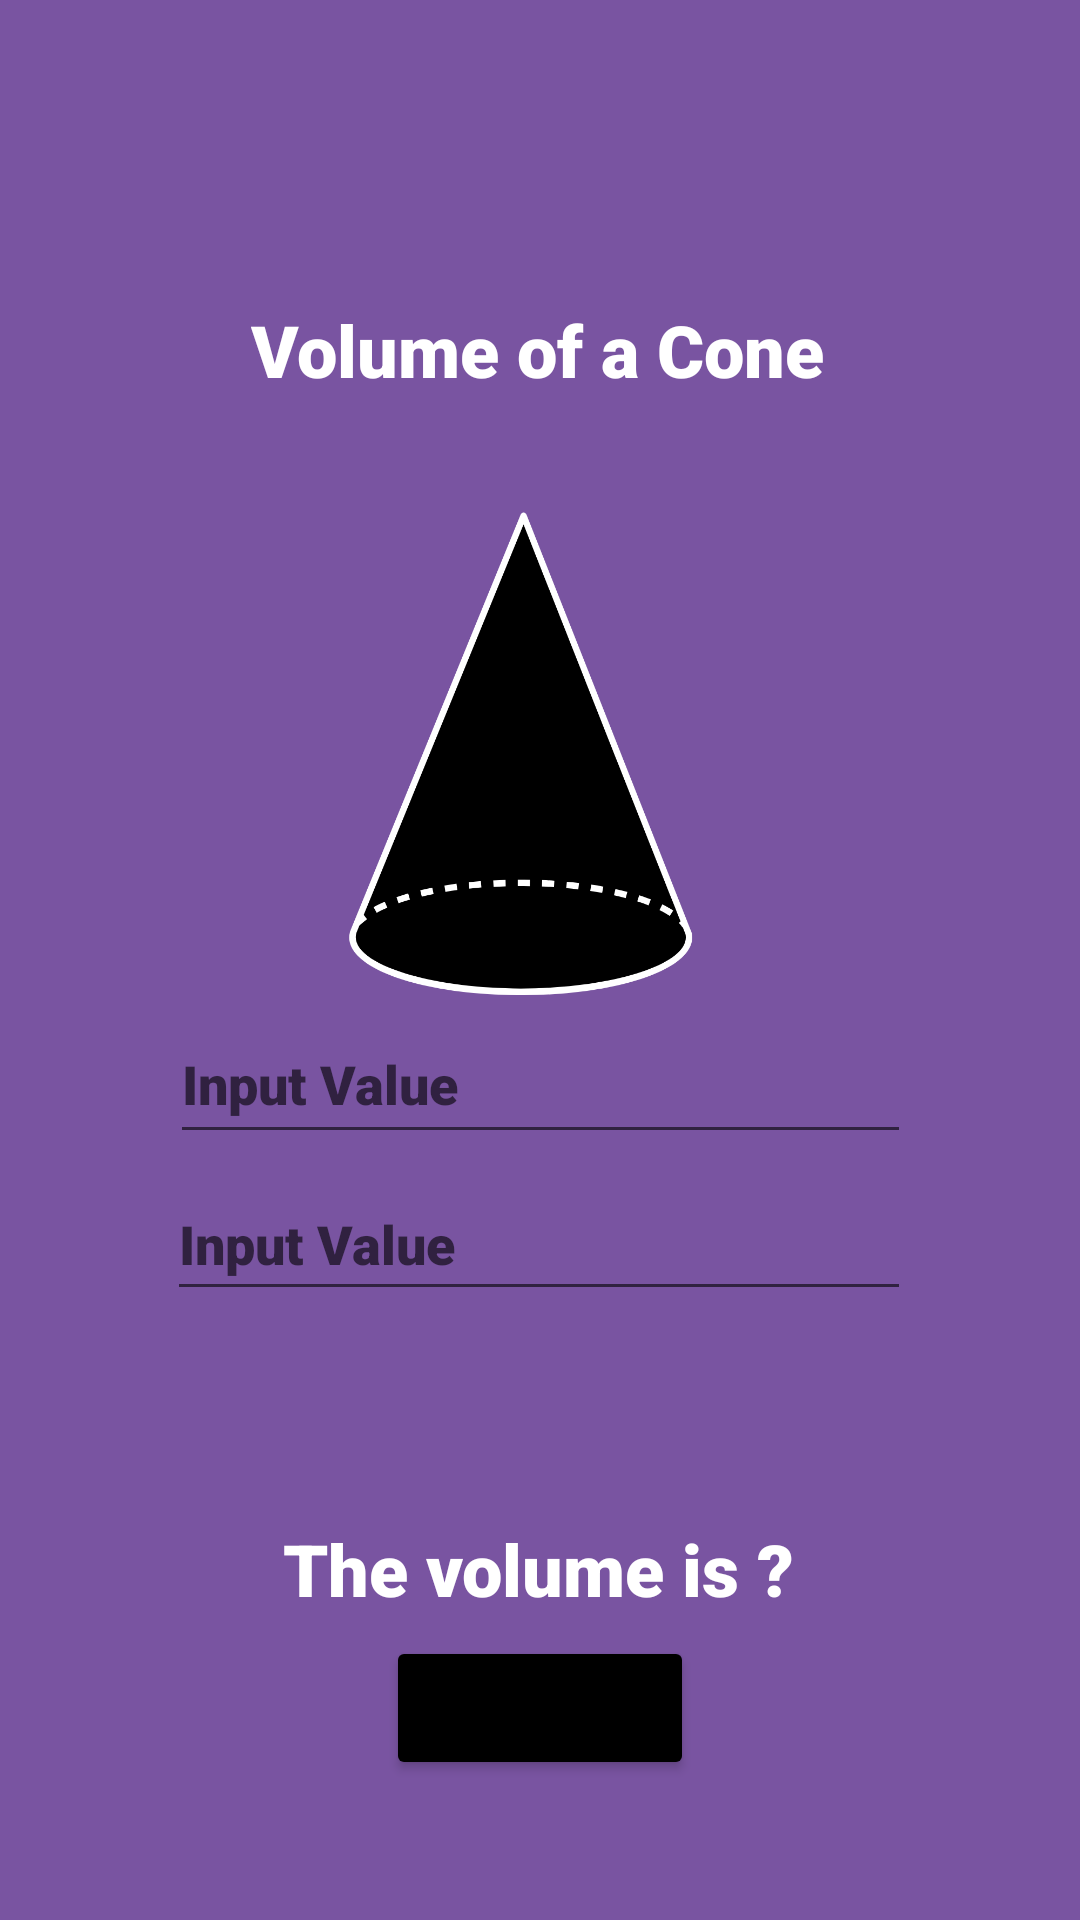

Layout XML and referenced resources for this Android screen:
<!-- AndroidManifest.xml: application theme Theme.Mendiola_MultiCalcu -->
<!-- res/layout/cone.xml -->
<?xml version="1.0" encoding="utf-8"?>
<androidx.constraintlayout.widget.ConstraintLayout xmlns:android="http://schemas.android.com/apk/res/android"
    xmlns:app="http://schemas.android.com/apk/res-auto"
    xmlns:tools="http://schemas.android.com/tools"
    android:layout_width="match_parent"
    android:layout_height="match_parent"
    android:background="#7954A1">

    <ImageView
        android:id="@+id/imageView2"
        android:layout_width="wrap_content"
        android:layout_height="wrap_content"
        android:layout_marginBottom="59dp"
        android:src="@drawable/cone"
        app:layout_constraintBottom_toBottomOf="parent"
        app:layout_constraintEnd_toEndOf="parent"
        app:layout_constraintHorizontal_bias="0.0"
        app:layout_constraintStart_toStartOf="parent" />
    <TextView
        android:id="@+id/textView5"
        android:layout_width="wrap_content"
        android:layout_height="wrap_content"
        android:fontFamily="sans-serif-black"
        android:text="Volume of a Cone"
        android:textColor="#ffffff"
        android:textSize="24dp"
        app:layout_constraintBottom_toBottomOf="parent"
        app:layout_constraintEnd_toEndOf="parent"
        app:layout_constraintHorizontal_bias="0.497"
        app:layout_constraintStart_toStartOf="parent"
        app:layout_constraintTop_toTopOf="parent"
        app:layout_constraintVertical_bias="0.165" />

    <EditText
        android:id="@+id/fillin1"
        android:layout_width="247dp"
        android:layout_height="50dp"
        android:ems="10"
        android:fontFamily="sans-serif-black"
        android:inputType="numberDecimal"
        android:minHeight="48dp"
        android:hint="Input Value"
        android:textColor="#ffffff"
        app:layout_constraintBottom_toBottomOf="parent"
        app:layout_constraintEnd_toEndOf="parent"
        app:layout_constraintStart_toStartOf="parent"
        app:layout_constraintTop_toTopOf="parent"
        app:layout_constraintVertical_bias="0.567" />

    <EditText
        android:id="@+id/fillin2"
        android:layout_width="248dp"
        android:layout_height="48dp"
        android:ems="10"
        android:fontFamily="sans-serif-black"
        android:inputType="numberDecimal"
        android:minHeight="48dp"
        android:hint="Input Value"
        android:textColor="#ffffff"
        app:layout_constraintBottom_toBottomOf="parent"
        app:layout_constraintEnd_toEndOf="parent"
        app:layout_constraintHorizontal_bias="0.496"
        app:layout_constraintStart_toStartOf="parent"
        app:layout_constraintTop_toTopOf="parent"
        app:layout_constraintVertical_bias="0.657" />

    <TextView
        android:id="@+id/answer"
        android:layout_width="wrap_content"
        android:layout_height="wrap_content"
        android:fontFamily="sans-serif-black"
        android:text="The volume is ?"
        android:textColor="#ffffff"
        android:textSize="24dp"
        app:layout_constraintBottom_toBottomOf="parent"
        app:layout_constraintEnd_toEndOf="parent"
        app:layout_constraintHorizontal_bias="0.498"
        app:layout_constraintStart_toStartOf="parent"
        app:layout_constraintTop_toTopOf="parent"
        app:layout_constraintVertical_bias="0.834" />

    <Button
        android:id="@+id/btnCalc"
        android:layout_width="wrap_content"
        android:layout_height="wrap_content"
        android:backgroundTint="@color/black"
        android:fontFamily="sans-serif-black"
        android:text="Calculate"
        app:layout_constraintBottom_toBottomOf="parent"
        app:layout_constraintEnd_toEndOf="parent"
        app:layout_constraintStart_toStartOf="parent"
        app:layout_constraintTop_toTopOf="parent"
        app:layout_constraintVertical_bias="0.921" />

</androidx.constraintlayout.widget.ConstraintLayout>
<!-- resources referenced by this layout -->
<resources>
  <!-- drawable cone: png bitmap (drawable, 49336 bytes) -->
  <style name="Theme.Mendiola_MultiCalcu" parent="Theme.MaterialComponents.DayNight.DarkActionBar">
          
          <item name="colorPrimary">@color/purple_500</item>
          <item name="colorPrimaryVariant">@color/purple_700</item>
          <item name="colorOnPrimary">@color/white</item>
          
          <item name="colorSecondary">@color/teal_200</item>
          <item name="colorSecondaryVariant">@color/teal_700</item>
          <item name="colorOnSecondary">@color/black</item>
          
          <item name="android:statusBarColor" tools:targetApi="l">?attr/colorPrimaryVariant</item>
          
      </style>
  <!-- not gathered from this repository: default colours our renderer supplied (Android Studio template values) -->
  <color name="purple_500">#FF6200EE</color>
  <color name="purple_700">#FF3700B3</color>
  <color name="teal_200">#FF03DAC5</color>
  <color name="teal_700">#FF018786</color>
  <color name="black">#FF000000</color>
  <color name="white">#FFFFFFFF</color>
</resources>
